Run: headless pygame with SDL's dummy video driver; simulated clock (each Clock.tick advances the game by its frame time, no real sleeping); random seed 0; keys injected as events and as key.get_pressed() state; no mouse input.
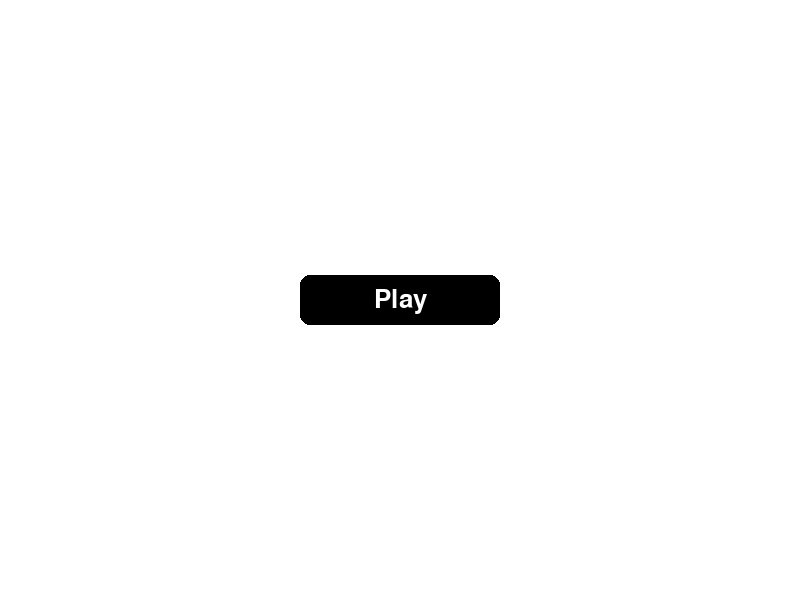
Frame 1 of 4 · flips 1–60 · no input
Frame 2 of 4 · flips 61–180 · tapped SPACE, RETURN · held RIGHT (→), D · screen unchanged from frame 1, image omitted
Frame 3 of 4 · flips 181–300 · held DOWN (↓), S · screen unchanged from frame 2, image omitted
Frame 4 of 4 · flips 301–420 · held LEFT (←), A, UP (↑), W · screen unchanged from frame 3, image omitted

The pygame program that drew these frames:

import pygame
import pygame.font

def draw_rounded_rect(surface, color, rect, radius):
    pygame.draw.rect(surface, color, rect, border_radius=radius)

class Button:
    def __init__(self, ai_settings, screen, msg):
        self.screen = screen
        self.screen_rect = screen.get_rect()
        
        self.width, self.height = 200, 50
        self.button_color = (0, 0, 0)  # Black background
        self.text_color = (255, 255, 255)  # White text
        self.font = pygame.font.SysFont(None, 38)

        self.rect = pygame.Rect(0, 0, self.width, self.height)
        self.rect.center = self.screen_rect.center
        
        self.prep_msg(msg)
        
    def prep_msg(self, msg):
        self.msg_image = self.font.render(msg, True, self.text_color, self.button_color)
        self.msg_image_rect = self.msg_image.get_rect()
        self.msg_image_rect.center = self.rect.center
        
    def draw_button(self):
        radius = 10  # Radius for the rounded corners
        draw_rounded_rect(self.screen, self.button_color, self.rect, radius)
        self.screen.blit(self.msg_image, self.msg_image_rect)

# Example usage in a Pygame loop
if __name__ == "__main__":
    pygame.init()
    screen = pygame.display.set_mode((800, 600))
    pygame.display.set_caption("Rounded Button Example")
    ai_settings = None  # Replace with your actual settings if needed
    button = Button(ai_settings, screen, "Play")

    running = True
    while running:
        for event in pygame.event.get():
            if event.type == pygame.QUIT:
                running = False
        
        screen.fill((255, 255, 255))  # Fill the screen with white
        button.draw_button()
        pygame.display.flip()

    pygame.quit()
